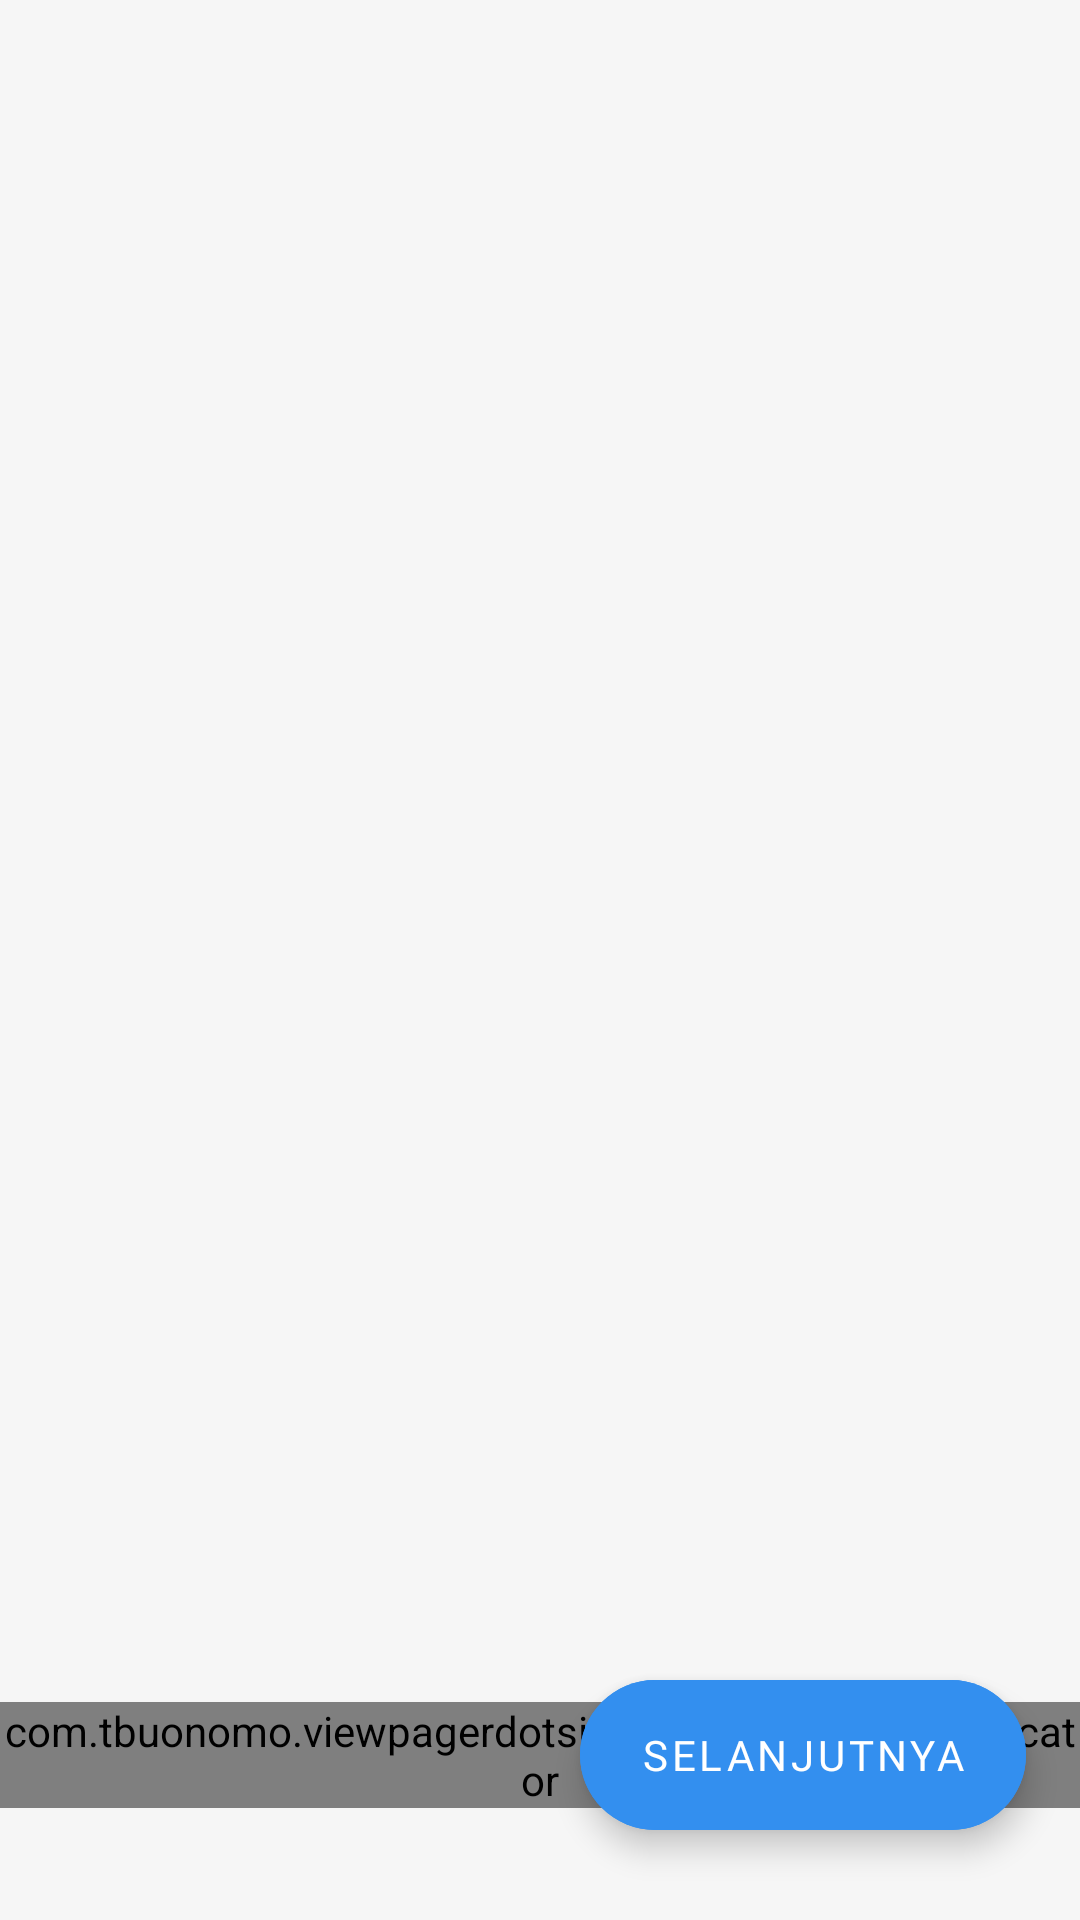

The Android layout XML behind this screen, and the referenced resources:
<!-- AndroidManifest.xml: application theme Theme.CatCares -->
<!-- res/layout/fragment_onboard.xml -->
<?xml version="1.0" encoding="utf-8"?>
<layout xmlns:android="http://schemas.android.com/apk/res/android"
    xmlns:app="http://schemas.android.com/apk/res-auto"
    xmlns:tools="http://schemas.android.com/tools">
    <data>

        <variable
            name="fragment"
            type="com.ardianhilmip.catcares.view.ui.onboarding.OnboardFragment" />
    </data>

    <androidx.constraintlayout.widget.ConstraintLayout
        android:layout_height="match_parent"
        android:layout_width="match_parent"
        android:orientation="vertical"
        tools:context=".view.ui.onboarding.OnboardFragment"
        android:background="@color/gray_200">

        <androidx.viewpager2.widget.ViewPager2
            android:id="@+id/viewPager"
            android:layout_width="0dp"
            android:layout_height="0dp"
            app:layout_constraintBottom_toTopOf="@+id/btnNext"
            app:layout_constraintEnd_toEndOf="parent"
            app:layout_constraintHorizontal_bias="0.5"
            app:layout_constraintStart_toStartOf="parent"
            app:layout_constraintTop_toTopOf="parent">

        </androidx.viewpager2.widget.ViewPager2>


        <com.tbuonomo.viewpagerdotsindicator.WormDotsIndicator
            android:id="@+id/worm_dots_indicator"
            android:layout_width="wrap_content"
            android:layout_height="wrap_content"
            app:dotsColor="@color/yellow_700"
            app:dotsCornerRadius="8dp"
            app:dotsSize="14dp"
            app:dotsSpacing="4dp"
            app:dotsStrokeColor="@color/yellow_700"
            app:dotsStrokeWidth="2dp"
            app:layout_constraintBottom_toBottomOf="@+id/btnNext"
            app:layout_constraintStart_toStartOf="parent"
            app:layout_constraintTop_toTopOf="@+id/btnNext" />

        <com.google.android.material.button.MaterialButton
            android:id="@+id/btnNext"
            style="@style/Widget.MaterialComponents.ExtendedFloatingActionButton"
            android:layout_width="wrap_content"
            android:layout_height="50dp"
            android:layout_marginEnd="18dp"
            android:layout_marginBottom="30dp"
            android:backgroundTint="@color/blue_500"
            android:fontFamily="@font/psemibold"
            android:onClick="@{() -> fragment.nextButtonClicked()}"
            android:text="@string/next"
            android:textColor="@color/white"
            android:textSize="14sp"
            android:visibility="visible"
            app:cornerRadius="28dp"
            app:layout_constraintBottom_toBottomOf="parent"
            app:layout_constraintEnd_toEndOf="parent" />

        <com.google.android.material.button.MaterialButton
            android:id="@+id/toLogin"
            style="@style/Widget.MaterialComponents.ExtendedFloatingActionButton"
            android:layout_width="150dp"
            android:layout_height="50dp"
            android:layout_marginEnd="18dp"
            android:layout_marginBottom="30dp"
            android:backgroundTint="@color/blue_500"
            android:fontFamily="@font/psemibold"
            android:text="@string/login"
            android:textColor="@color/white"
            android:textSize="14sp"
            android:visibility="invisible"
            app:cornerRadius="28dp"
            app:layout_constraintBottom_toBottomOf="parent"
            app:layout_constraintEnd_toEndOf="parent" />

        <com.google.android.material.button.MaterialButton
            android:id="@+id/toRegis"
            style="@style/Widget.MaterialComponents.ExtendedFloatingActionButton"
            android:layout_width="150dp"
            android:layout_height="50dp"
            android:layout_marginStart="18dp"
            android:layout_marginBottom="30dp"
            android:backgroundTint="@color/white"
            android:fontFamily="@font/psemibold"
            android:text="@string/register"
            android:textColor="@color/blue_500"
            android:visibility="invisible"
            app:circularflow_radiusInDP="180dp"
            app:cornerRadius="28dp"
            app:layout_constraintBottom_toBottomOf="parent"
            app:layout_constraintStart_toStartOf="parent"
            app:strokeColor="@color/black"
            app:strokeWidth="0.5dp" />

    </androidx.constraintlayout.widget.ConstraintLayout>
</layout>
<!-- resources referenced by this layout -->
<resources>
  <color name="black">#FF000000</color>
  <color name="blue_500">#338FEF</color>
  <color name="gray_200">#F6F6F6</color>
  <color name="white">#FFFFFFFF</color>
  <color name="yellow_700">#F7BB3B</color>
  <string name="login">Masuk</string>
  <string name="next">Selanjutnya</string>
  <string name="register">Daftar</string>
  <style name="Theme.CatCares" parent="Theme.MaterialComponents.DayNight.DarkActionBar">
          
          <item name="colorPrimary">@color/blue_500</item>
          <item name="colorPrimaryVariant">@color/blue_700</item>
          <item name="colorOnPrimary">@color/white</item>
          
          <item name="colorSecondary">@color/yellow_200</item>
          <item name="colorSecondaryVariant">@color/yellow_700</item>
          <item name="colorOnSecondary">@color/black</item>
          
          <item name="android:statusBarColor">?attr/colorPrimaryVariant</item>
          
      </style>
  <color name="blue_700">#2D6FCD</color>
  <color name="yellow_200">#FEF19F</color>
</resources>
